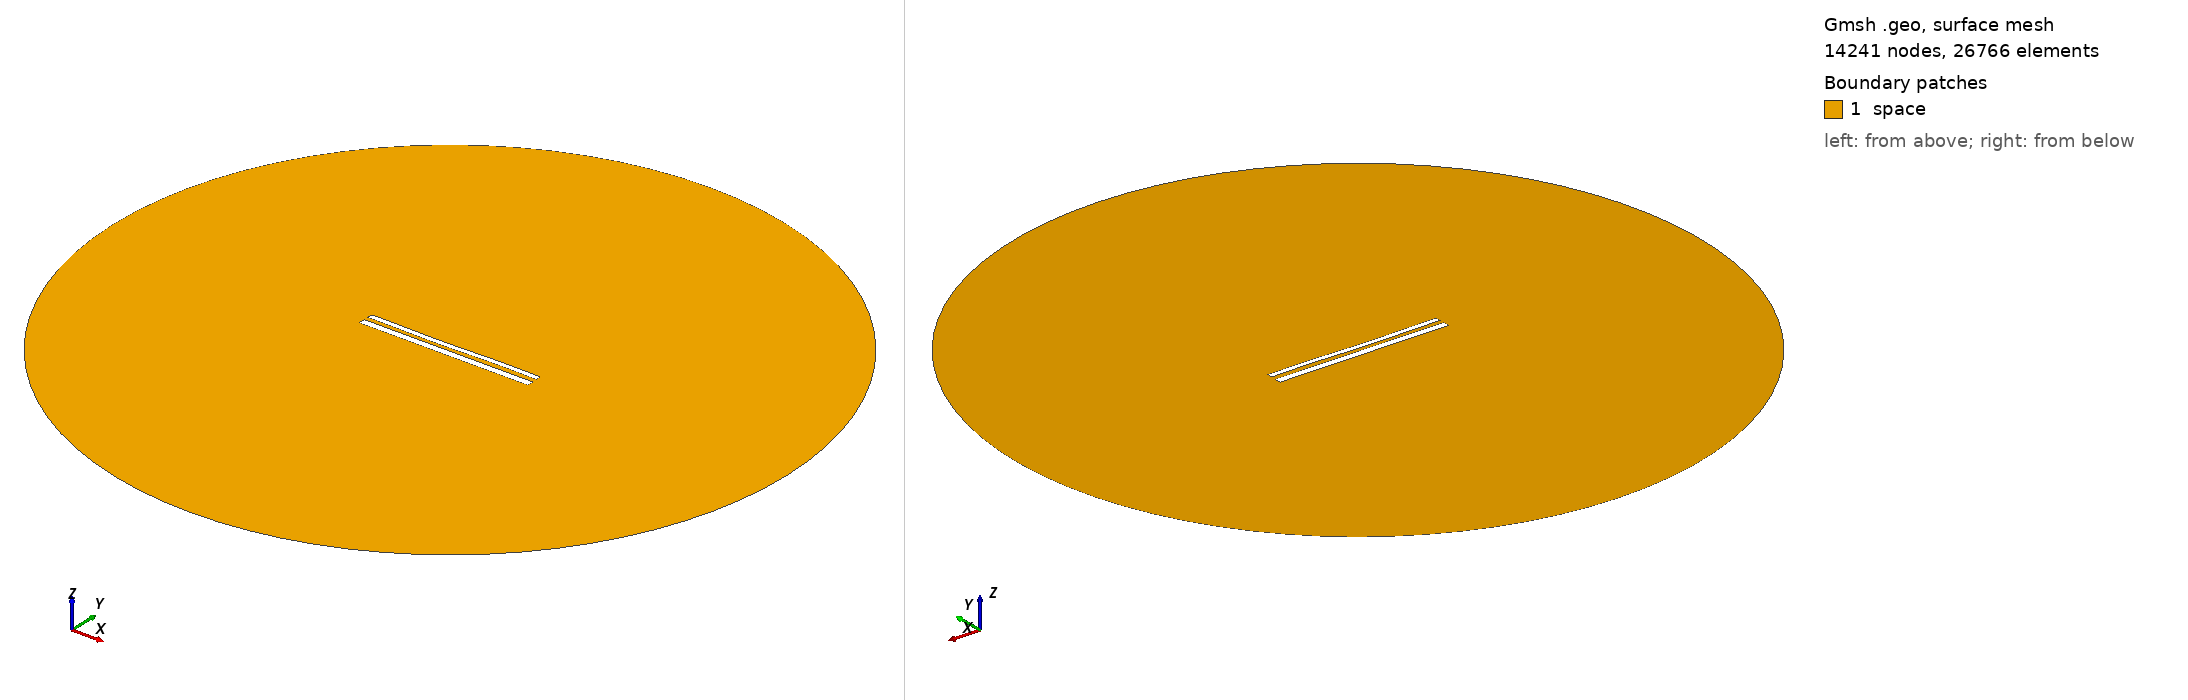

Gmsh geometry script, surface-meshed: 14241 nodes, 26766 surface elements. Boundary patches (legend numbers): 1 space. Left view from above one corner, right view from below the opposite corner. Legend entries are the model's physical surfaces. The drawing asked Gmsh for element sizes between 1% and 20% of the model's largest extent; the script's own settings can give other sizes.

=== 12379.geo (drawn) ===
//---------------------------------------
// Geometry kernel
//---------------------------------------

SetFactory("OpenCASCADE");



//---------------------------------------
// Parameters of the geometry
//---------------------------------------

// Overetch of the upper plate
overetch = 0.375;

// Distance between the plates
distance = 2.5;

// Discretization over the x axis (for the deformation)
nx = 50; 

// Length of the plate
L = 100 - overetch; 

// Number of modes
n = 4; 

// 1st mode coefficient
coeff(1) = 0.15;
beta(1) = 0.596864 * 3.1415926535 / L;

// 2nd mode coefficient
coeff(2) = -0.15;
beta(2) = 1.49418 * 3.1415926535 / L;

// 3rd mode coefficient
coeff(3) = -0.15;
beta(3) = 2.50025 * 3.1415926535 / L;

// 4th mode coefficient
coeff(4) = 0.07499999999999998;
beta(4) = 3.49999 * 3.1415926535 / L;



//---------------------------------------
// Upper plate (deformed rectangle)
//---------------------------------------

// Coordiantes of the upper plate
xmin = -50;
xmax = 50 - overetch;

// Height of the upper plate
yheight = 4 - 2 * overetch;

// Indexes of the points
UpperID[] = {};
LowerID[] = {};
LeftID[] = {};
RightID[] = {};

// Point index
p = 1;

// Horizontal edges
For i In {1:nx}
    x = xmin + (i-1)*(xmax - xmin)/(nx-1);

    y_bottom = distance / 2 + overetch;
    For j In {1:n}
        C = (Cosh(beta(j)*L) + Cos(beta(j)*L)) / (Sinh(beta(j)*L) + Sin(beta(j)*L));
        y_bottom  = y_bottom + coeff(j) * (Cosh(beta(j)*(x+50)) - Cos(beta(j)*(x+50)) - C * (Sinh(beta(j)*(x+50)) - Sin(beta(j)*(x+50))));
    EndFor

    y_top = y_bottom + yheight;

    Point(p) = {x, y_top, 0, 1.0};
    UpperID[i] = p;
    p = p + 1;

    Point(p) = {x, y_bottom, 0, 1.0};
    LowerID[i] = p;
    p = p + 1;
EndFor

// Create point lists
UpperPts[] = {}; LowerPts[] = {};
For i In {1:nx}
  UpperPts[] += {UpperID[i]};
  LowerPts[] += {LowerID[i]};
EndFor

// Build splines
Spline(1) = {UpperPts[]};
Spline(2) = {LowerPts[]};
Line(3) = {LowerPts[nx-1], UpperPts[nx-1]};
Line(4) = {LowerPts[0], UpperPts[0]};

// Build the plane surface
Curve Loop(1) = {2, 3, -1, -4};
Plane Surface(1) = {1};



//---------------------------------------
// Lower plate (rectangle)
//---------------------------------------

// Vertices
Point(1001) = {-50, -1, 0, 1.0};
Point(1002) = { 50, -1, 0, 1.0};
Point(1003) = { 50,  -5, 0, 1.0};
Point(1004) = {-50,  -5, 0, 1.0};

// Edges
Line(5) = {1001, 1002};
Line(6) = {1002, 1003};
Line(7) = {1003, 1004};
Line(8) = {1004, 1001};

// Plane surface
Line Loop(2) = {5, 6, 7, 8};
Plane Surface(2) = {2}; 



//---------------------------------------
// Outer (fictious) boundary
//---------------------------------------

// Points
Point(1005) = {0, 0, 0};       // Center
Point(1006) = {200, 0, 0};     // Start point
Point(1007) = {0, 200, 0};     // 90 degrees
Point(1008) = {-200, 0, 0};    // 180 degrees
Point(1009) = {0, -200, 0};    // 270 degrees

// Circle arcs (each needs start, center, end)
Circle(9) = {1006, 1005, 1007};
Circle(10) = {1007, 1005, 1008};
Circle(11) = {1008, 1005, 1009};
Circle(12) = {1009, 1005, 1006};

// Plane surface for the entire domain
Curve Loop(3) = {9, 10, 11, 12};
Surface(3) = {3};

// Subtract the plates from the whole domain to obtain the actual domain where we want to solve the equations
BooleanDifference{ Surface{3}; Delete; }{ Surface{1}; Surface{2}; Delete; }




//---------------------------------------
// Transfinite Lines/Curves
//---------------------------------------

// Set the number of points on the boundaries
r = 7;

// Plates
Transfinite Curve {1, 2} = 50*r Using Progression 1;
Transfinite Curve {3, 4} = 2*r Using Progression 1;
Transfinite Line {5, 7} = 50*r Using Progression 1;
Transfinite Line {6, 8} = 2*r Using Progression 1;

// Outer boundary
Transfinite Line {9, 10, 11, 12} = 20 Using Progression 1;



//---------------------------------------
// Physical groups
//---------------------------------------                

// Physical curves (boundaries)
Physical Line("force_segment", 10) = {2};
Physical Line("upper_plate", 11) = {1, 3, 4};
Physical Line("lower_plate", 12) = {5, 6, 7, 8};
Physical Line("boundary", 20) = {9, 10, 11, 12};

// Physical Surfaces
Physical Surface("space", 30) = {3};



//---------------------------------------
// 6. Generate the Mesh
//---------------------------------------

// 2D mesh generation
Mesh 2;
